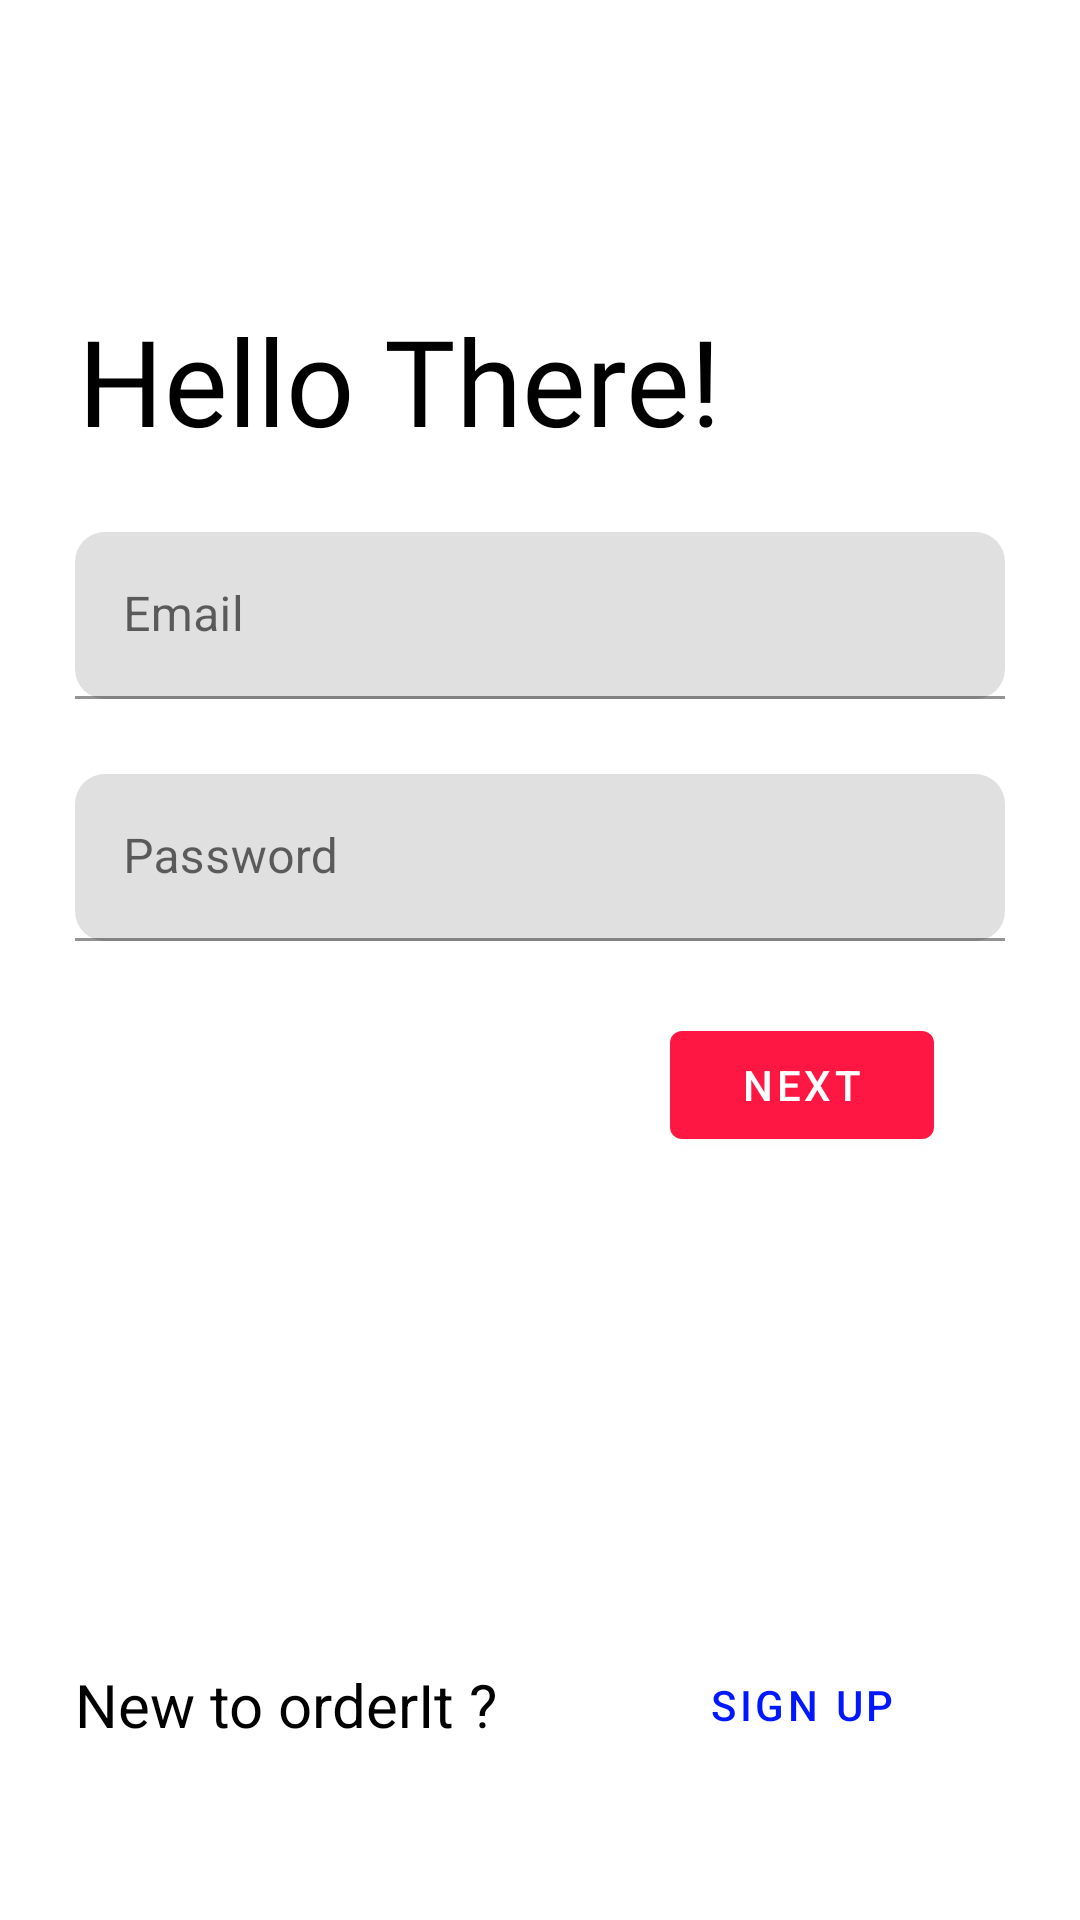

Reconstruct the res/layout file that produces this screen, plus the resources it refers to.
<!-- AndroidManifest.xml: application theme Theme.OrderIt -->
<!-- res/layout/fragment_login_page.xml -->
<?xml version="1.0" encoding="utf-8"?>
<androidx.constraintlayout.widget.ConstraintLayout xmlns:android="http://schemas.android.com/apk/res/android"
    xmlns:app="http://schemas.android.com/apk/res-auto"
    xmlns:tools="http://schemas.android.com/tools"
    android:layout_width="match_parent"
    android:layout_height="wrap_content"
    tools:context="fragments.login_page">

    <com.google.android.material.textfield.TextInputLayout
        android:id="@+id/textInputLayout"
        android:layout_width="0dp"
        android:layout_height="wrap_content"
        android:layout_marginStart="25dp"
        android:layout_marginTop="24dp"
        android:layout_marginEnd="25dp"
        android:hint="@string/shr_hint_username"
        app:boxCornerRadiusBottomEnd="10dp"
        app:boxCornerRadiusBottomStart="10dp"
        app:boxCornerRadiusTopEnd="10dp"
        app:boxCornerRadiusTopStart="10dp"
        app:layout_constraintEnd_toEndOf="parent"
        app:layout_constraintStart_toStartOf="parent"
        app:layout_constraintTop_toBottomOf="@+id/qty">

        <com.google.android.material.textfield.TextInputEditText
            android:id="@+id/login_edit_text"
            android:layout_width="match_parent"
            android:layout_height="wrap_content" />
    </com.google.android.material.textfield.TextInputLayout>

    <com.google.android.material.textfield.TextInputLayout
        android:id="@+id/password_text_input"
        android:layout_width="0dp"
        android:layout_height="wrap_content"
        android:layout_marginStart="25dp"
        android:layout_marginTop="25dp"
        android:layout_marginEnd="25dp"
        android:hint="@string/shr_hint_password"
        app:boxCornerRadiusBottomEnd="10dp"
        app:boxCornerRadiusBottomStart="10dp"
        app:boxCornerRadiusTopEnd="10dp"
        app:boxCornerRadiusTopStart="10dp"
        app:layout_constraintEnd_toEndOf="parent"
        app:layout_constraintHorizontal_bias="0.504"
        app:layout_constraintStart_toStartOf="parent"
        app:layout_constraintTop_toBottomOf="@+id/textInputLayout">

        <com.google.android.material.textfield.TextInputEditText
            android:id="@+id/password_et"
            android:layout_width="match_parent"
            android:layout_height="wrap_content" />
    </com.google.android.material.textfield.TextInputLayout>

    <RelativeLayout
        android:id="@+id/relativeLayout"
        android:layout_width="207dp"
        android:layout_height="wrap_content"
        android:layout_marginTop="24dp"
        android:layout_marginEnd="10dp"
        app:layout_constraintEnd_toEndOf="parent"
        app:layout_constraintHorizontal_bias="0.73"
        app:layout_constraintStart_toStartOf="parent"
        app:layout_constraintTop_toBottomOf="@+id/password_text_input">

        <com.google.android.material.button.MaterialButton
            android:id="@+id/next_button"
            android:layout_width="wrap_content"
            android:layout_height="wrap_content"
            android:layout_alignParentEnd="true"
            android:layout_alignParentRight="true"
            android:text="@string/shr_button_next" />

    </RelativeLayout>

    <TextView
        android:id="@+id/textView13"
        android:layout_width="0dp"
        android:layout_height="wrap_content"
        android:layout_marginTop="44dp"
        android:text="New to orderIt ?"
        android:textColor="#000000"
        android:textSize="20sp"
        app:layout_constraintBottom_toBottomOf="parent"
        app:layout_constraintEnd_toStartOf="@+id/to_register"
        app:layout_constraintHorizontal_bias="1.0"
        app:layout_constraintStart_toStartOf="@+id/password_text_input"
        app:layout_constraintTop_toBottomOf="@+id/relativeLayout"
        app:layout_constraintVertical_bias="0.682" />

    <com.google.android.material.button.MaterialButton
        android:id="@+id/to_register"
        style="@style/Widget.MaterialComponents.Button.TextButton"
        android:layout_width="wrap_content"
        android:layout_height="wrap_content"
        android:text="sign up"
        android:textColor="#0017FF"
        app:layout_constraintBottom_toBottomOf="@+id/textView13"
        app:layout_constraintEnd_toEndOf="@+id/relativeLayout"
        app:layout_constraintTop_toTopOf="@+id/textView13" />

    <TextView
        android:id="@+id/qty"
        android:layout_width="wrap_content"
        android:layout_height="wrap_content"
        android:layout_marginTop="100dp"
        android:fontFamily="@font/candal"
        android:text="Hello There!"
        android:textColor="#000000"
        android:textSize="40dp"
        app:layout_constraintEnd_toEndOf="parent"
        app:layout_constraintHorizontal_bias="0.178"
        app:layout_constraintStart_toStartOf="parent"
        app:layout_constraintTop_toTopOf="parent" />

    Note: The MaterialButton compone

</androidx.constraintlayout.widget.ConstraintLayout>
<!-- resources referenced by this layout -->
<resources>
  <string name="shr_button_next">Next</string>
  <string name="shr_hint_password">Password</string>
  <string name="shr_hint_username">Email</string>
  <style name="Theme.OrderIt" parent="Theme.MaterialComponents.DayNight.NoActionBar">
          
          <item name="colorPrimary">#FF1744</item>
          <item name="colorPrimaryVariant">#00E5FF</item>
          <item name="colorOnPrimary">@color/white</item>
          
          <item name="colorSecondary">@color/teal_200</item>
          <item name="colorSecondaryVariant">@color/teal_700</item>
          <item name="colorOnSecondary">@color/black</item>
          
          <item name="android:statusBarColor" tools:targetApi="l">?attr/colorPrimaryVariant</item>
          
  
      </style>
  <!-- not gathered from this repository: default colours our renderer supplied (Android Studio template values) -->
  <color name="teal_200">#FF03DAC5</color>
  <color name="teal_700">#FF018786</color>
  <color name="black">#FF000000</color>
  <color name="white">#FFFFFFFF</color>
</resources>
